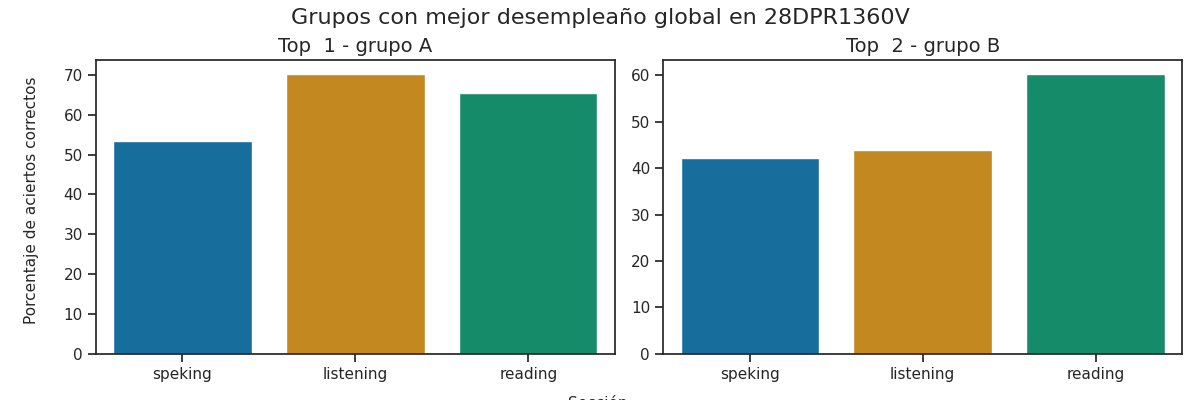

The file beside this chart, header and first rows:
Top, Grupo, Porcentaje de aciertos correctos, Porcentaje de aciertos correctos para la…, Porcentaje de aciertos correctos para la…, Porcentaje de aciertos correctos para la…, Porcentaje de aciertos correctos para la…, Porcentaje de aciertos correctos para la…, Calificación promedio en los exámenes pa…, Calificación promedio en los exámenes pa…, Calificación promedio en los exámenes pa…, Calificación promedio en los exámenes pa…, Calificación promedio en los exámenes pa…, Promedio de aciertos en los exámenes par…, Promedio de aciertos en los exámenes par…, Promedio de aciertos en los exámenes par…, Promedio de aciertos en los exámenes par…, Promedio de aciertos en los exámenes par…
1, A, 63.08, 70.22, 65.56, 49.31, 57.64, 53.47, A2 -, A1 +, A1, A2, A1, 18, 26, 4, 5, 4
2, B, 48.75, 43.85, 60.28, 40.74, 43.52, 42.13, A1, A1, A1, A1, A1, 11, 24, 3, 3, 3
